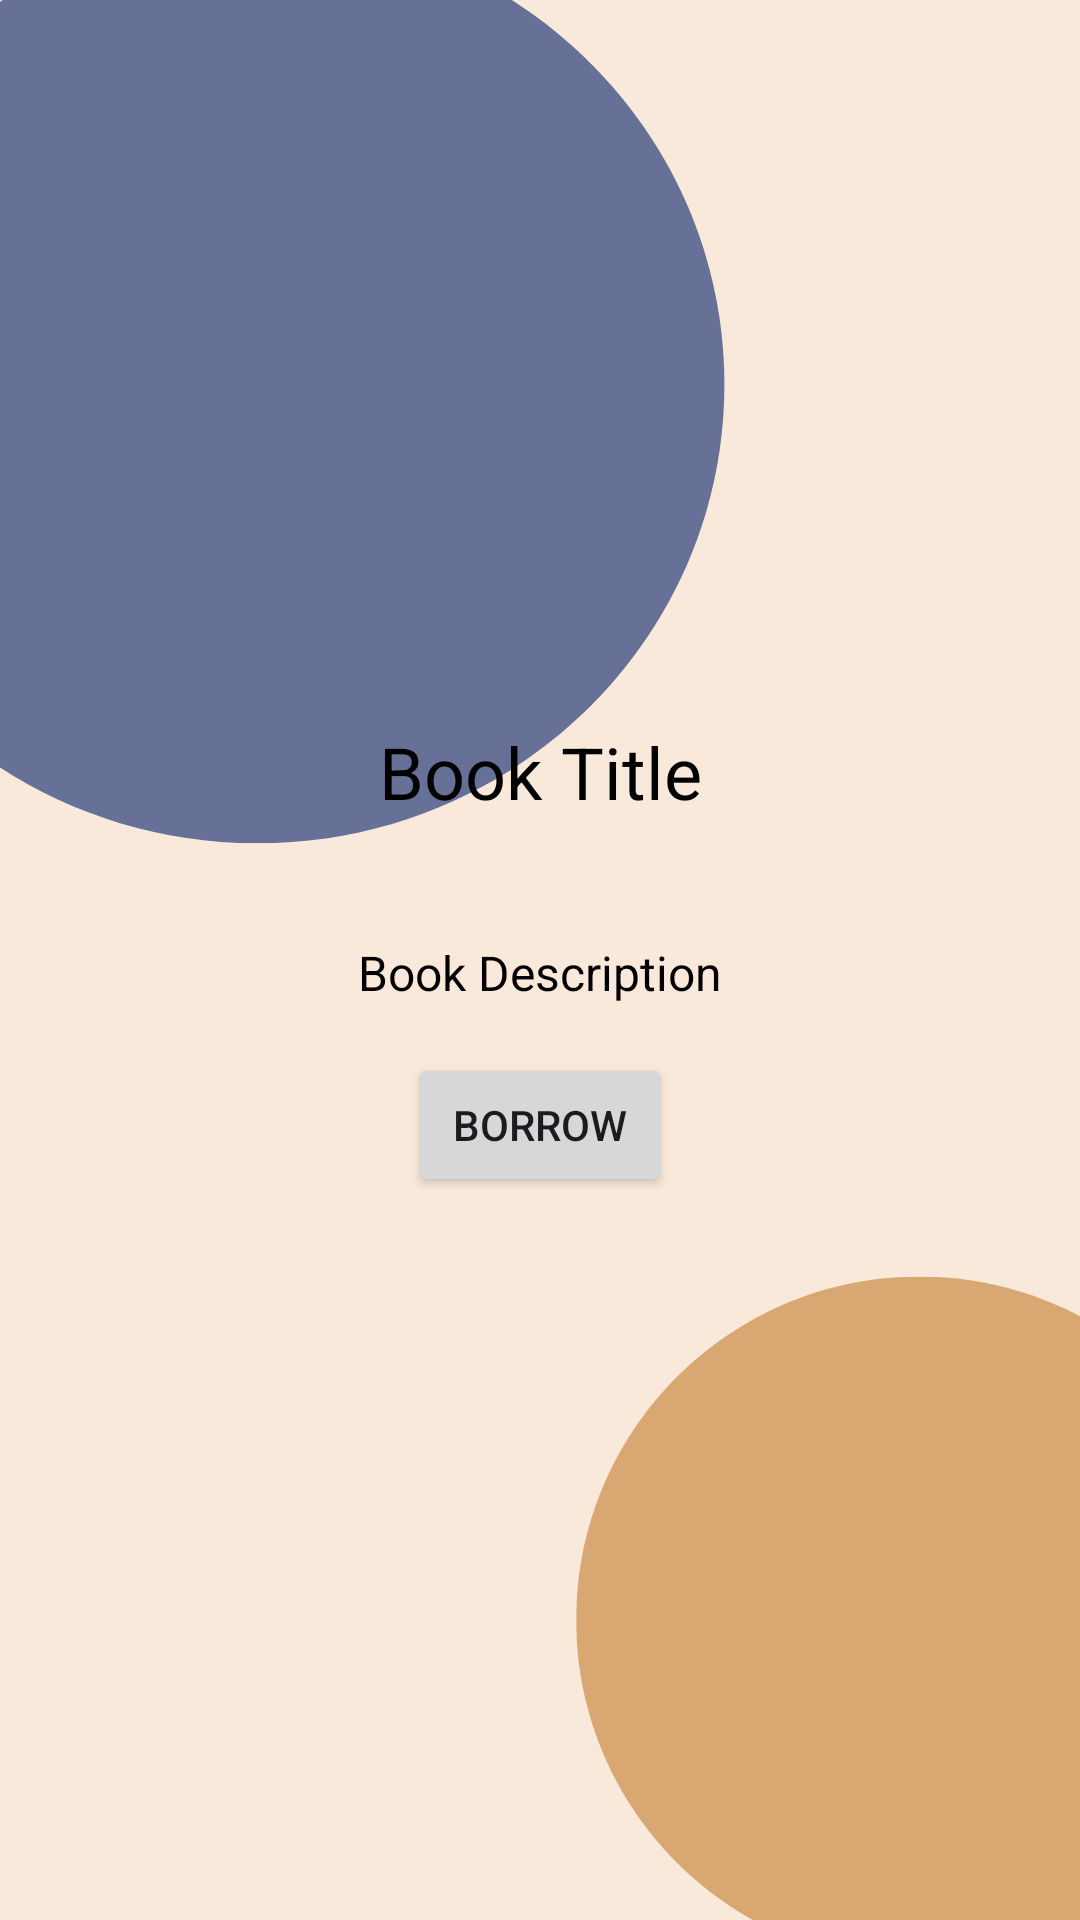

Produce the Android XML layout that renders to this screen, including the resource entries it uses.
<!-- AndroidManifest.xml: application theme Theme.RandevuSistemi -->
<!-- res/layout/activity_book_detail.xml -->
<LinearLayout xmlns:android="http://schemas.android.com/apk/res/android"
    android:layout_width="match_parent"
    android:layout_height="match_parent"
    android:orientation="vertical"
    android:padding="16dp"
    android:background="@drawable/background"
    android:gravity="center">

    <TextView
        android:id="@+id/tvBookTitle"
        android:layout_width="match_parent"
        android:layout_height="wrap_content"
        android:layout_marginBottom="16dp"
        android:text="Book Title"
        android:gravity="center_horizontal"
        android:textColor="@color/black"
        android:textSize="24sp" />

    <TextView
        android:id="@+id/tvBookDescription"
        android:layout_width="wrap_content"
        android:layout_height="wrap_content"
        android:textColor="@color/black"
        android:layout_marginTop="8dp"
        android:gravity="center_horizontal"
        android:padding="16dp"
        android:text="Book Description"
        android:textSize="16sp" />

    <Button
        android:id="@+id/btnBorrowBook"
        android:layout_width="wrap_content"
        android:layout_height="wrap_content"
        android:layout_gravity="center"
        android:text="Borrow" />

</LinearLayout>
<!-- resources referenced by this layout -->
<resources>
  <color name="black">#FF000000</color>
  <!-- drawable background: png bitmap (drawable, 31918 bytes) -->
  <style name="Theme.RandevuSistemi" parent="Base.Theme.RandevuSistemi" />
  <style name="Base.Theme.RandevuSistemi" parent="Theme.Material3.DayNight.NoActionBar">
      
          
          
          <item name="colorPrimary">@color/lightbrown</item>
  
      </style>
  <color name="lightbrown">#CD6F51</color>
</resources>
